Run: headless pygame with SDL's dummy video driver; simulated clock (each Clock.tick advances the game by its frame time, no real sleeping); random seed 0; keys injected as events and as key.get_pressed() state; no mouse input.
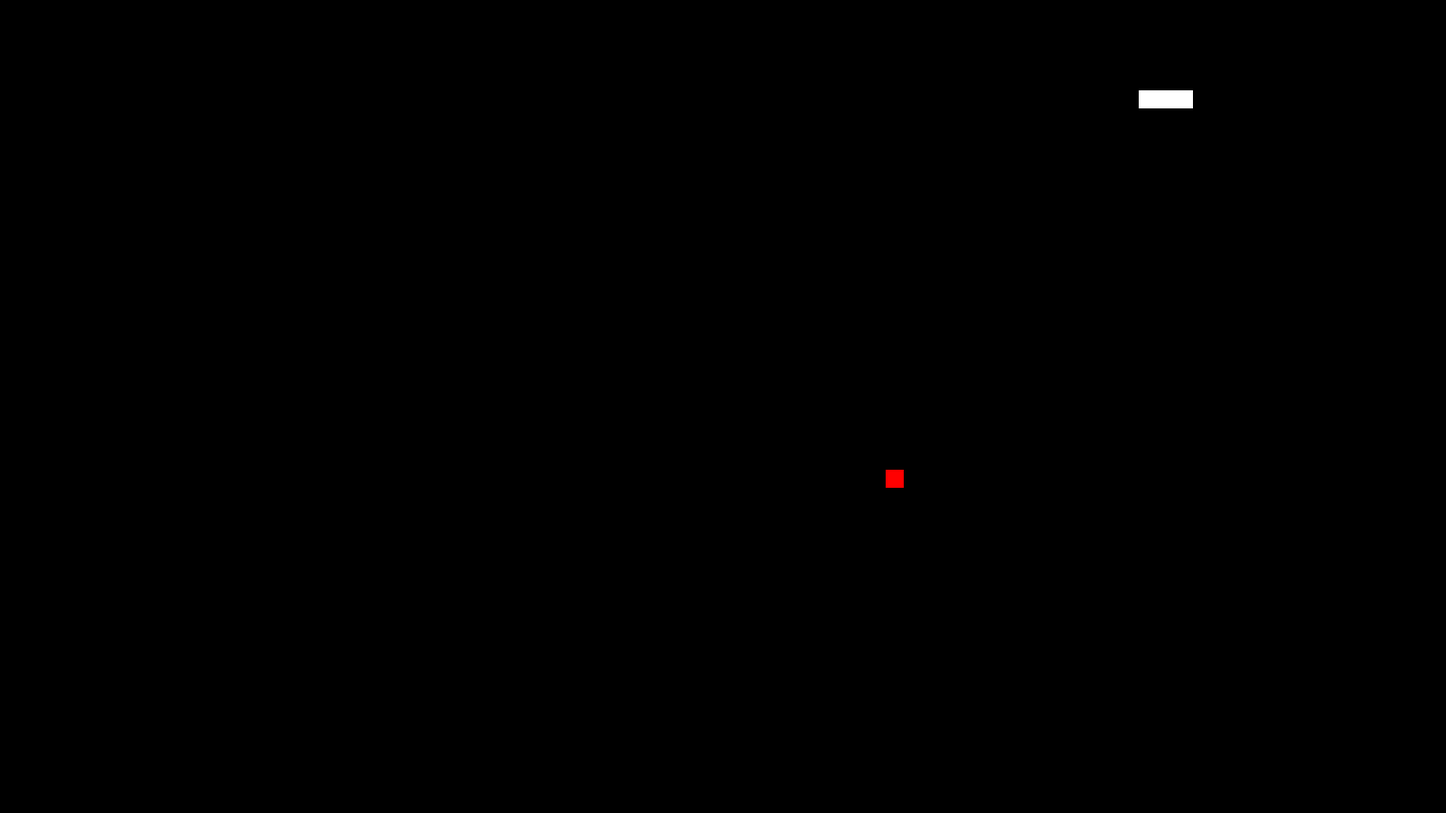
Frame 1 of 2 · flips 1–60 · no input
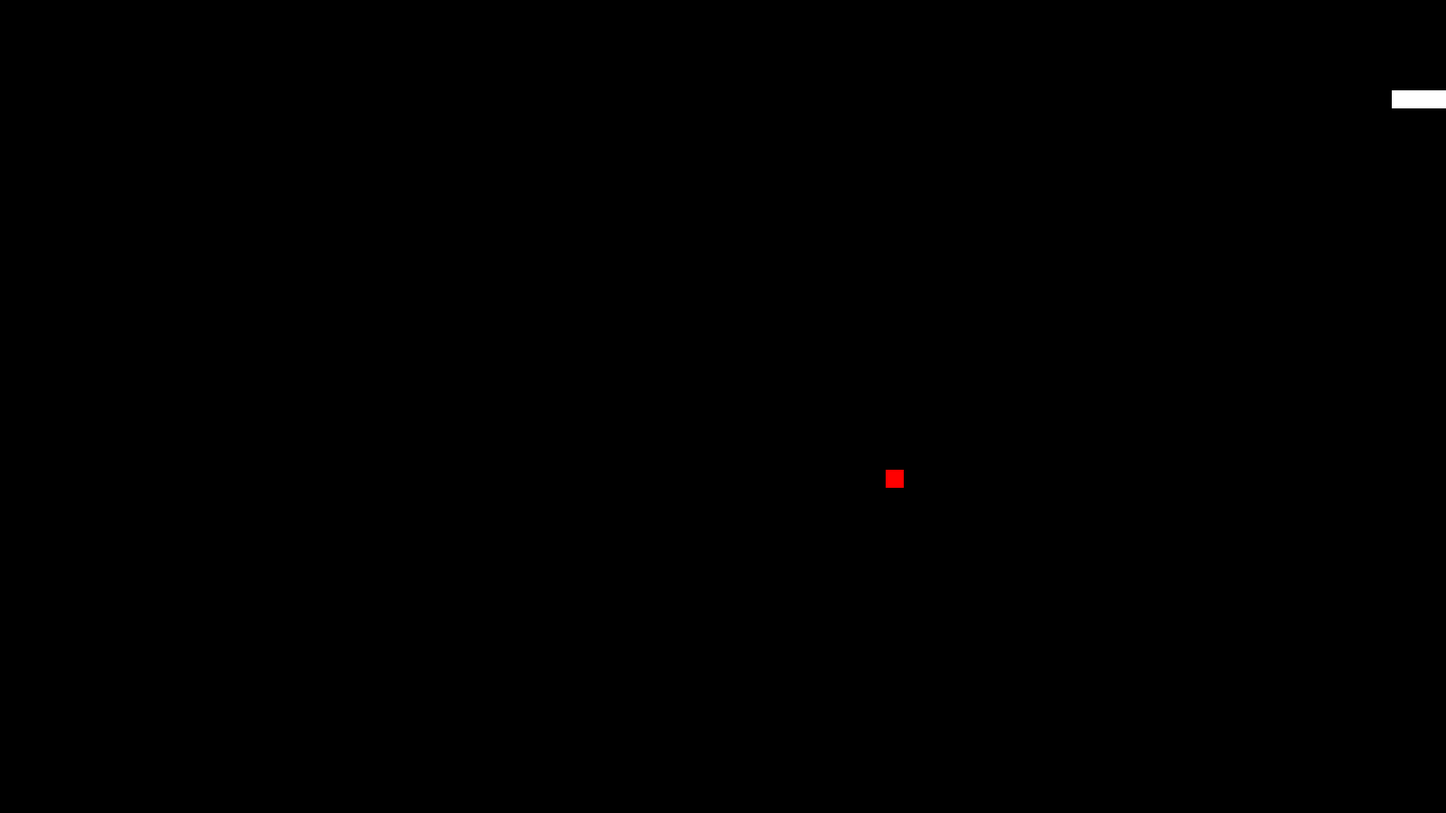
Frame 2 of 2 · flips 61–180 · tapped SPACE, RETURN · held RIGHT (→), D (game ended)

The pygame program that drew these frames:

import pygame
import sys
import random

# Инициализация Pygame
pygame.init()

# Определение констант
SCREEN_WIDTH = 1600
SCREEN_HEIGHT = 900
GRID_SIZE = 20
SNAKE_SIZE = 20

# Определение цветов
BLACK = (0, 0, 0)
WHITE = (255, 255, 255)
RED = (255, 0, 0)

# Определение направлений
UP = (0, -1)
DOWN = (0, 1)
LEFT = (-1, 0)
RIGHT = (1, 0)

# Класс для представления змеи
class Snake:
    def __init__(self):
        self.body = [(100, 100), (90, 100), (80, 100)]
        self.direction = RIGHT

    def move(self):
        head = self.body[0]
        new_head = (head[0] + self.direction[0] * SNAKE_SIZE, head[1] + self.direction[1] * SNAKE_SIZE)
        self.body.insert(0, new_head)
        self.body.pop()

    def change_direction(self, new_direction):
        if (new_direction[0] * -1, new_direction[1] * -1) != self.direction:
            self.direction = new_direction

    def grow(self):
        tail = self.body[-1]
        new_tail = (tail[0] - self.direction[0] * SNAKE_SIZE, tail[1] - self.direction[1] * SNAKE_SIZE)
        self.body.append(new_tail)

    def check_collision(self):
        head = self.body[0]
        return head in self.body[1:]

    def draw(self, surface):
        for segment in self.body:
            pygame.draw.rect(surface, WHITE, (segment[0], segment[1], SNAKE_SIZE, SNAKE_SIZE))

# Класс для представления еды
class Food:
    def __init__(self):
        self.position = (random.randint(0, (SCREEN_WIDTH - GRID_SIZE) // GRID_SIZE) * GRID_SIZE,
                         random.randint(0, (SCREEN_HEIGHT - GRID_SIZE) // GRID_SIZE) * GRID_SIZE)

    def draw(self, surface):
        pygame.draw.rect(surface, RED, (self.position[0], self.position[1], GRID_SIZE, GRID_SIZE))

# Инициализация окна
screen = pygame.display.set_mode((SCREEN_WIDTH, SCREEN_HEIGHT))
pygame.display.set_caption("Змейка")

# Инициализация змеи и еды
snake = Snake()
food = Food()

# Основной цикл игры
clock = pygame.time.Clock()
while True:
    for event in pygame.event.get():
        if event.type == pygame.QUIT:
            pygame.quit()
            sys.exit()
        elif event.type == pygame.KEYDOWN:
            if event.key == pygame.K_UP:
                snake.change_direction(UP)
            elif event.key == pygame.K_DOWN:
                snake.change_direction(DOWN)
            elif event.key == pygame.K_LEFT:
                snake.change_direction(LEFT)
            elif event.key == pygame.K_RIGHT:
                snake.change_direction(RIGHT)

    snake.move()

    # Проверка столкновения с границами экрана
    if not (0 <= snake.body[0][0] < SCREEN_WIDTH and 0 <= snake.body[0][1] < SCREEN_HEIGHT):
        pygame.quit()
        sys.exit()

    # Проверка столкновения с едой
    if snake.body[0] == food.position:
        snake.grow()
        food = Food()

    # Проверка столкновения с самой собой
    if snake.check_collision():
        pygame.quit()
        sys.exit()

    # Отрисовка фона
    screen.fill(BLACK)

    # Отрисовка змеи и еды
    snake.draw(screen)
    food.draw(screen)

    pygame.display.flip()
    clock.tick(10)  # Установка скорости обновления экрана (10 кадров в секунду)
